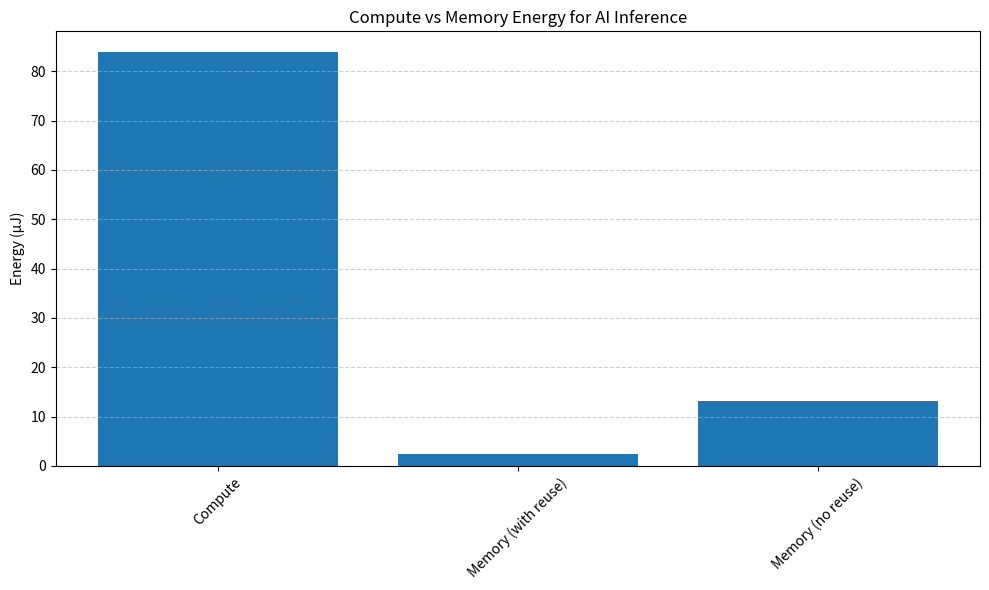
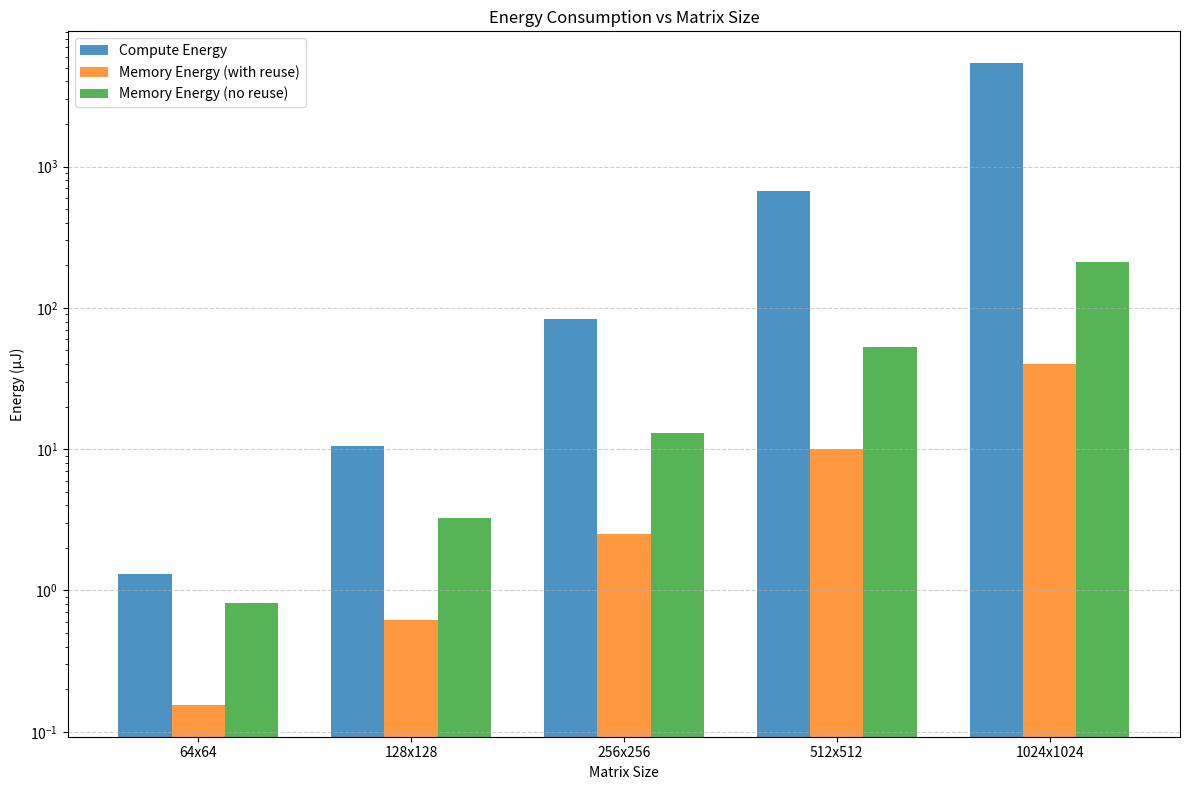

The script that saved these images, in order:
# AI Model Memory-Traffic Simulator
# Week 3: Data Movement Energy in AI Inference

import numpy as np
import matplotlib.pyplot as plt

# Parameters
N = 256                          # matrix size
energy_dram = 100e-12            # 100 pJ per DRAM access
energy_sram = 10e-12             # 10 pJ per SRAM access
energy_compute = 5e-12           # 5 pJ per multiply-accumulate (MAC)

def simulate_matrix_mult(N, cache_reuse=True):
    """Estimate compute and memory energy for NxN matrix multiply."""
    # compute operations
    macs = N ** 3
    
    # memory access estimates
    if cache_reuse:
        # assume 90% of reads come from fast SRAM cache
        reads_sram = 0.9 * (2 * N**2)
        reads_dram = 0.1 * (2 * N**2)
    else:
        # no reuse, all reads from slow DRAM
        reads_sram = 0
        reads_dram = 2 * N**2
    
    # compute energy usage
    compute_energy = macs * energy_compute
    memory_energy = (reads_sram * energy_sram) + (reads_dram * energy_dram)
    
    return compute_energy, memory_energy

def run_simulation():
    """Run the memory traffic simulation and generate results."""
    # Run simulation for two cases
    compute_reuse, memory_reuse = simulate_matrix_mult(N, True)
    compute_no_reuse, memory_no_reuse = simulate_matrix_mult(N, False)
    
    # Prepare chart
    labels = ['Compute', 'Memory (with reuse)', 'Memory (no reuse)']
    values = [compute_reuse, memory_reuse, memory_no_reuse]
    
    plt.figure(figsize=(10, 6))
    plt.bar(labels, np.array(values)*1e6)  # convert J → µJ
    plt.ylabel('Energy (µJ)')
    plt.title('Compute vs Memory Energy for AI Inference')
    plt.grid(True, axis='y', linestyle='--', alpha=0.6)
    plt.xticks(rotation=45)
    plt.tight_layout()
    plt.show()
    
    # Results
    print(f"Matrix size: {N}x{N}")
    print(f"Energy with cache reuse: {memory_reuse/compute_reuse:.1f}x compute energy")
    print(f"Energy without cache reuse: {memory_no_reuse/compute_no_reuse:.1f}x compute energy")
    print(f"\nDetailed Results:")
    print(f"  Compute energy: {compute_reuse*1e6:.2f} µJ")
    print(f"  Memory energy (with reuse): {memory_reuse*1e6:.2f} µJ")
    print(f"  Memory energy (no reuse): {memory_no_reuse*1e6:.2f} µJ")

def run_size_comparison():
    """Compare energy consumption across different matrix sizes."""
    sizes = [64, 128, 256, 512, 1024]
    compute_energies = []
    memory_energies_reuse = []
    memory_energies_no_reuse = []
    
    for size in sizes:
        comp_reuse, mem_reuse = simulate_matrix_mult(size, True)
        comp_no_reuse, mem_no_reuse = simulate_matrix_mult(size, False)
        
        compute_energies.append(comp_reuse * 1e6)  # Convert to µJ
        memory_energies_reuse.append(mem_reuse * 1e6)
        memory_energies_no_reuse.append(mem_no_reuse * 1e6)
    
    plt.figure(figsize=(12, 8))
    
    x = np.arange(len(sizes))
    width = 0.25
    
    plt.bar(x - width, compute_energies, width, label='Compute Energy', alpha=0.8)
    plt.bar(x, memory_energies_reuse, width, label='Memory Energy (with reuse)', alpha=0.8)
    plt.bar(x + width, memory_energies_no_reuse, width, label='Memory Energy (no reuse)', alpha=0.8)
    
    plt.xlabel('Matrix Size')
    plt.ylabel('Energy (µJ)')
    plt.title('Energy Consumption vs Matrix Size')
    plt.xticks(x, [f'{s}x{s}' for s in sizes])
    plt.legend()
    plt.yscale('log')
    plt.grid(True, axis='y', linestyle='--', alpha=0.6)
    plt.tight_layout()
    plt.show()

if __name__ == "__main__":
    print("🚀 AI Model Memory-Traffic Simulator")
    print("=" * 40)
    
    # Run basic simulation
    run_simulation()
    
    print("\n" + "=" * 40)
    print("📊 Size Comparison Analysis")
    
    # Run size comparison
    run_size_comparison()